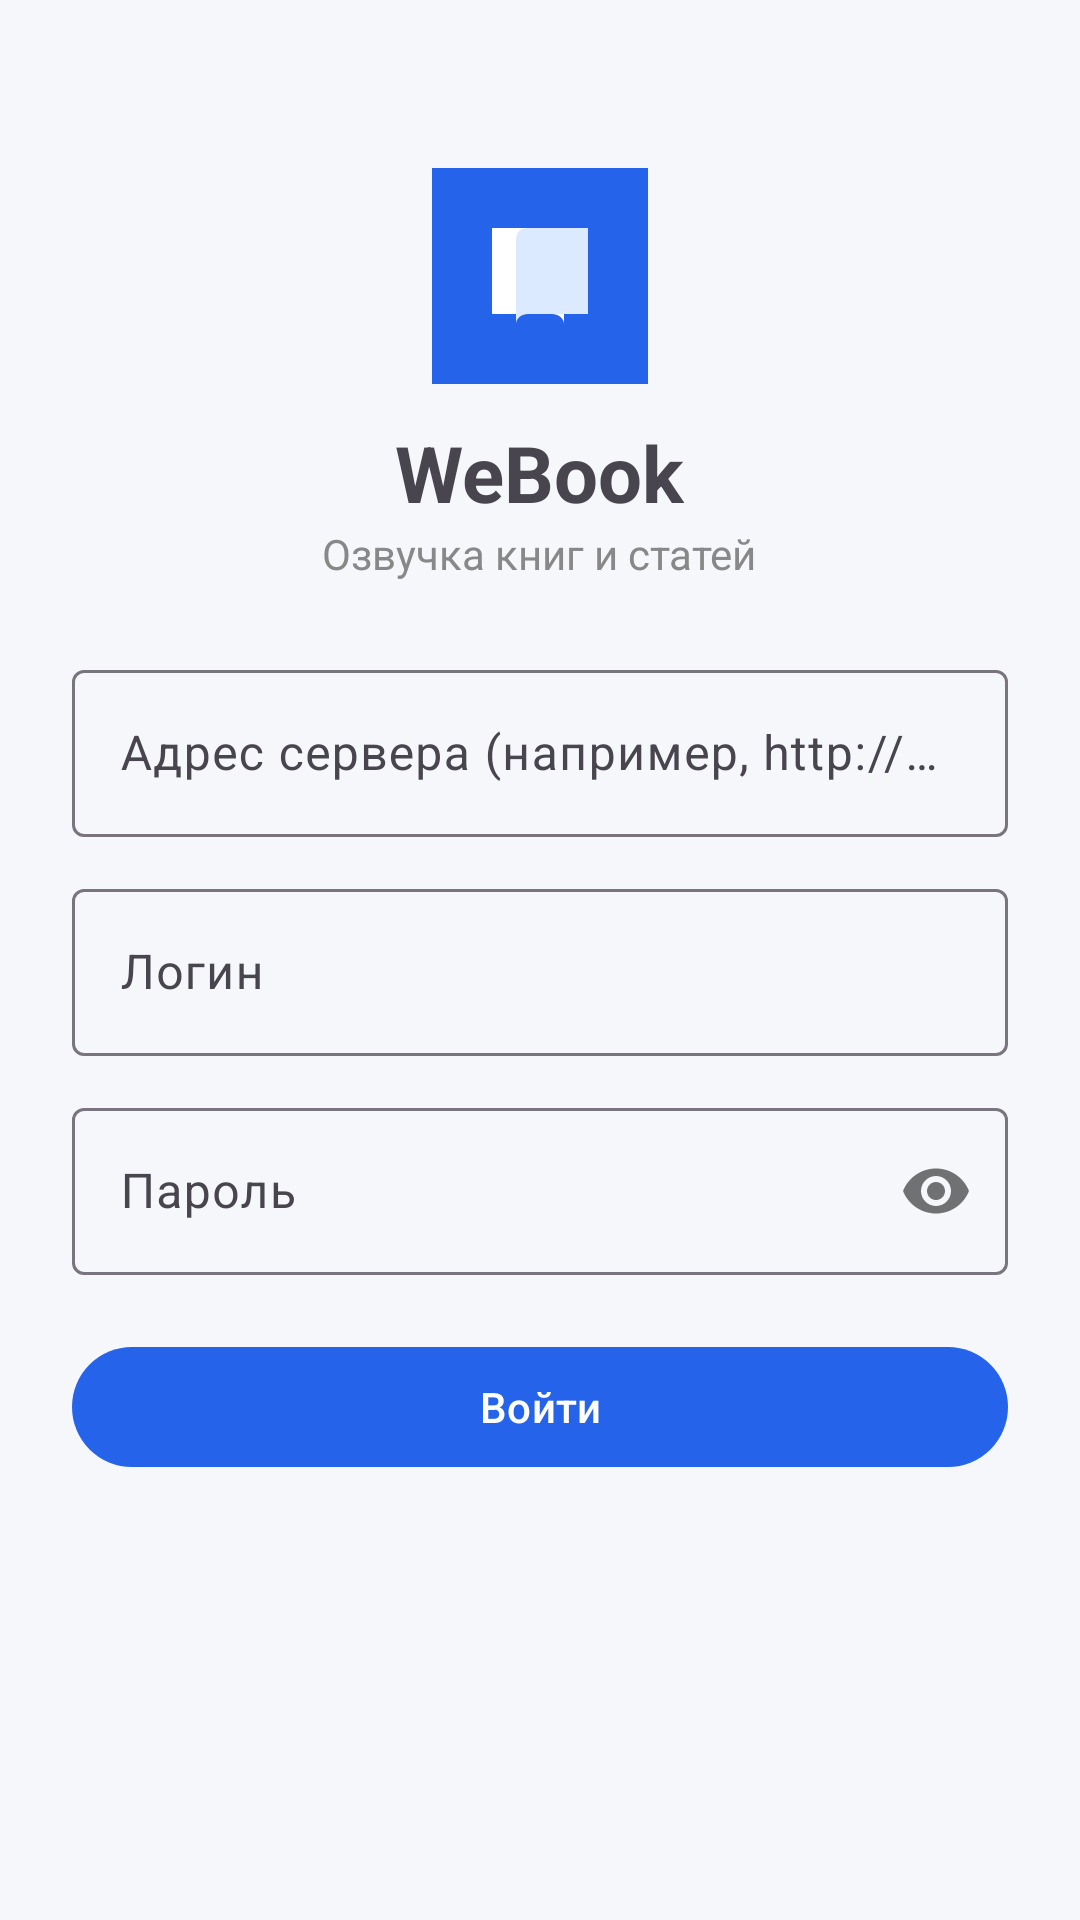

Produce the Android XML layout that renders to this screen, including the resource entries it uses.
<!-- AndroidManifest.xml: application theme Theme.WeBook -->
<!-- res/layout/activity_login.xml -->
<?xml version="1.0" encoding="utf-8"?>
<ScrollView xmlns:android="http://schemas.android.com/apk/res/android"
    android:layout_width="match_parent"
    android:layout_height="match_parent"
    android:fillViewport="true">

    <LinearLayout
        android:layout_width="match_parent"
        android:layout_height="wrap_content"
        android:orientation="vertical"
        android:gravity="center_horizontal"
        android:padding="24dp">

        <ImageView
            android:layout_width="72dp"
            android:layout_height="72dp"
            android:layout_marginTop="32dp"
            android:src="@drawable/ic_launcher"
            android:contentDescription="@string/app_name" />

        <TextView
            android:layout_width="wrap_content"
            android:layout_height="wrap_content"
            android:layout_marginTop="12dp"
            android:text="WeBook"
            android:textSize="26sp"
            android:textStyle="bold" />

        <TextView
            android:layout_width="wrap_content"
            android:layout_height="wrap_content"
            android:layout_marginBottom="24dp"
            android:text="Озвучка книг и статей"
            android:textColor="#888888" />

        <com.google.android.material.textfield.TextInputLayout
            android:layout_width="match_parent"
            android:layout_height="wrap_content"
            android:hint="Адрес сервера (например, http://192.168.0.165:8000)">

            <com.google.android.material.textfield.TextInputEditText
                android:id="@+id/serverUrl"
                android:layout_width="match_parent"
                android:layout_height="wrap_content"
                android:inputType="textUri"
                android:imeOptions="actionNext" />
        </com.google.android.material.textfield.TextInputLayout>

        <com.google.android.material.textfield.TextInputLayout
            android:layout_width="match_parent"
            android:layout_height="wrap_content"
            android:layout_marginTop="12dp"
            android:hint="Логин">

            <com.google.android.material.textfield.TextInputEditText
                android:id="@+id/username"
                android:layout_width="match_parent"
                android:layout_height="wrap_content"
                android:inputType="text"
                android:imeOptions="actionNext" />
        </com.google.android.material.textfield.TextInputLayout>

        <com.google.android.material.textfield.TextInputLayout
            android:layout_width="match_parent"
            android:layout_height="wrap_content"
            android:layout_marginTop="12dp"
            android:hint="Пароль"
            app:passwordToggleEnabled="true"
            xmlns:app="http://schemas.android.com/apk/res-auto">

            <com.google.android.material.textfield.TextInputEditText
                android:id="@+id/password"
                android:layout_width="match_parent"
                android:layout_height="wrap_content"
                android:inputType="textPassword"
                android:imeOptions="actionDone" />
        </com.google.android.material.textfield.TextInputLayout>

        <com.google.android.material.button.MaterialButton
            android:id="@+id/loginBtn"
            android:layout_width="match_parent"
            android:layout_height="wrap_content"
            android:layout_marginTop="20dp"
            android:text="Войти" />

        <ProgressBar
            android:id="@+id/progress"
            android:layout_width="wrap_content"
            android:layout_height="wrap_content"
            android:layout_marginTop="16dp"
            android:visibility="gone" />

        <TextView
            android:id="@+id/error"
            android:layout_width="match_parent"
            android:layout_height="wrap_content"
            android:layout_marginTop="16dp"
            android:textColor="#D32F2F"
            android:gravity="center"
            android:visibility="gone" />
    </LinearLayout>
</ScrollView>
<!-- resources referenced by this layout -->
<resources>
  <!-- drawable ic_launcher (drawable) -->
  <vector xmlns:android="http://schemas.android.com/apk/res/android"
      android:width="108dp"
      android:height="108dp"
      android:viewportWidth="108"
      android:viewportHeight="108">
      <path
          android:fillColor="#2563EB"
          android:pathData="M0,0h108v108h-108z" />
      <path
          android:fillColor="#FFFFFF"
          android:pathData="M30,30h30c4,0 6,2 6,6v42c0,-3 -3,-5 -6,-5h-30z" />
      <path
          android:fillColor="#DBEAFE"
          android:pathData="M78,30h-30c-4,0 -6,2 -6,6v42c0,-3 3,-5 6,-5h30z" />
  </vector>
  <string name="app_name">WeBook</string>
  <style name="Theme.WeBook" parent="Theme.Material3.DayNight.NoActionBar">
          <item name="colorPrimary">@color/brand</item>
          <item name="colorPrimaryDark">@color/brand_dark</item>
          <item name="colorPrimaryVariant">@color/brand_dark</item>
          <item name="colorOnPrimary">@color/white</item>
          <item name="colorSecondary">@color/accent</item>
          <item name="colorOnSecondary">@color/white</item>
          <item name="android:colorBackground">@color/bg_light</item>
          <item name="colorSurface">@color/surface_light</item>
          <item name="colorOnSurface">@color/on_surface_light</item>
          <item name="android:statusBarColor">@color/brand_dark</item>
          <item name="materialCardViewStyle">@style/WeBook.Card</item>
      </style>
  <color name="brand">#2563EB</color>
  <color name="brand_dark">#1D4ED8</color>
  <color name="white">#FFFFFFFF</color>
  <color name="accent">#0EA5E9</color>
  <color name="bg_light">#F5F7FB</color>
  <color name="surface_light">#FFFFFF</color>
  <color name="on_surface_light">#1A2233</color>
  <style name="WeBook.Card" parent="Widget.Material3.CardView.Elevated">
          <item name="cardCornerRadius">16dp</item>
          <item name="cardElevation">1dp</item>
      </style>
</resources>
